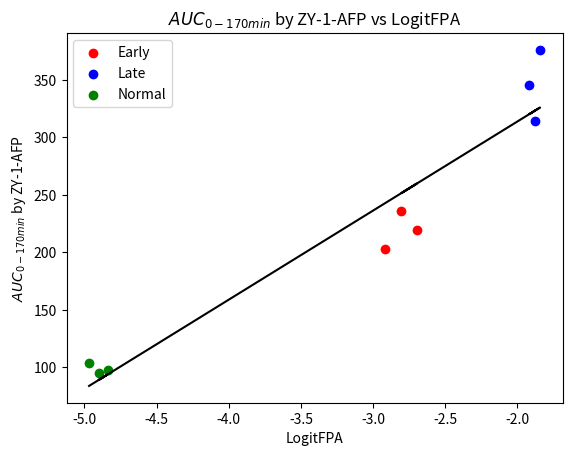

The script that saved this image:
import matplotlib.pyplot as plt
import numpy as np

# 数据点
normal = np.array([-4.967851657, -4.839360774, -4.901574273], dtype=float)
early = np.array([-2.919252663, -2.697686644, -2.803042244], dtype=float)
late = np.array([-1.843397258, -1.916700101, -1.879554961], dtype=float)

early_auc = np.array([202.5666469,219.8728814,235.6794085], dtype=float)
late_auc = np.array([375.9980198,345.0906464,314.6326182], dtype=float)
normal_auc = np.array([103.5655533,97.66327247,95.09082892], dtype=float)

# 绘制数据点
plt.scatter(early, early_auc, color='red', label='Early')
plt.scatter(late, late_auc, color='blue', label='Late')
plt.scatter(normal, normal_auc, color='green', label='Normal')

# 最佳拟合线
x = np.concatenate((normal, early, late), axis=None)
y = np.concatenate((normal_auc, early_auc, late_auc), axis=None)
m,b=np.polyfit(x,y ,1) 
plt.plot(x,m*x+b,color="black")

# 添加标签和标题
plt.xlabel('LogitFPA')
plt.ylabel('$AUC_{0-170 min}$ by ZY-1-AFP')
plt.title('$AUC_{0-170 min}$ by ZY-1-AFP vs LogitFPA')

# 显示图例
plt.legend()

# 显示图形
plt.show()
